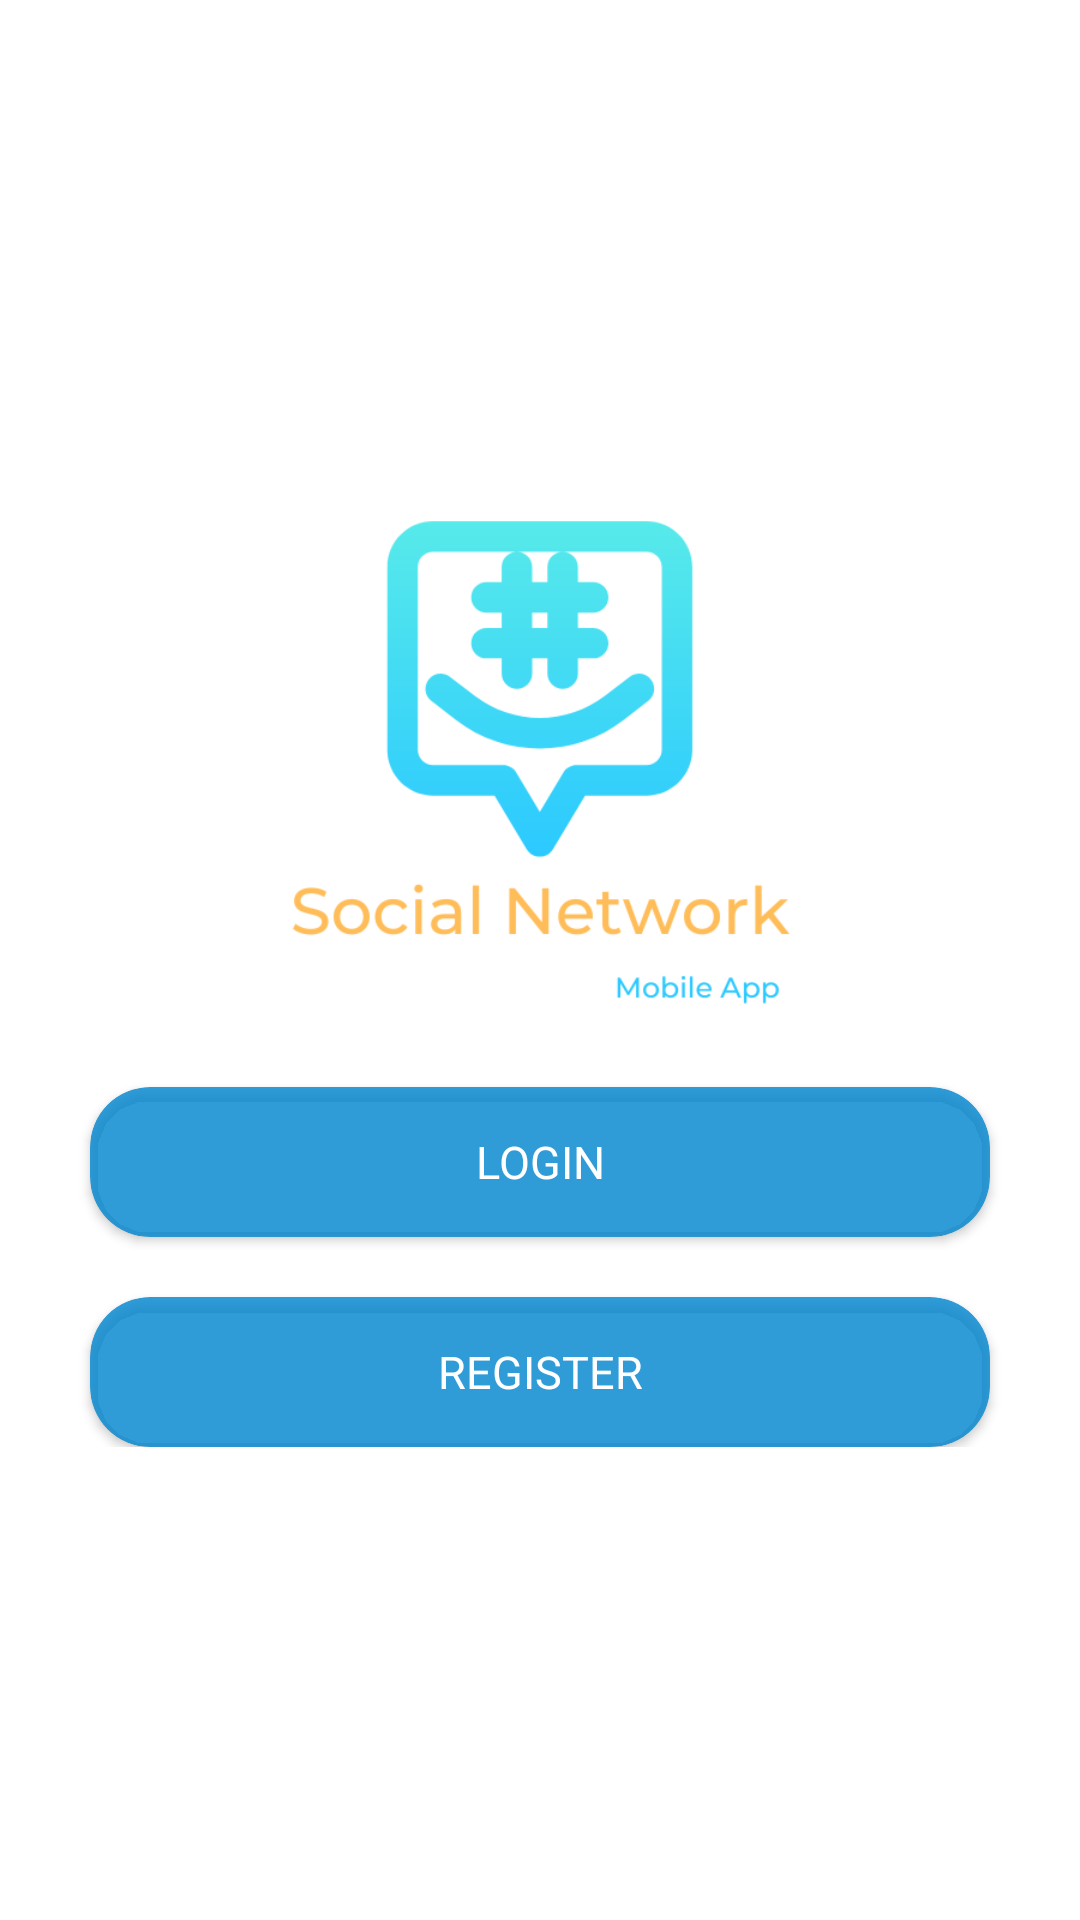

This screen was rendered from an Android layout file. Write that file and the resources it references.
<!-- AndroidManifest.xml: application theme Theme.NativeAndroidApp -->
<!-- res/layout/activity_main.xml -->
<?xml version="1.0" encoding="utf-8"?>
<RelativeLayout xmlns:android="http://schemas.android.com/apk/res/android"
    xmlns:app="http://schemas.android.com/apk/res-auto"
    xmlns:tools="http://schemas.android.com/tools"
    android:layout_width="match_parent"
    android:layout_height="match_parent"
    android:background="@color/white"
    tools:context=".MainActivity">
    <RelativeLayout
        android:layout_width="match_parent"
        android:layout_height="wrap_content"
        android:layout_centerInParent="true">

        <ImageView
            android:id="@+id/imageApp"
            android:layout_width="200dp"
            android:layout_height="200dp"
            android:layout_centerHorizontal="true"
            android:src="@drawable/logoapp4" />

        <androidx.cardview.widget.CardView
            android:id="@+id/btnlogin"
            android:layout_width="300dp"
            android:layout_height="50dp"
            app:cardCornerRadius="20dp"
            android:backgroundTint="#CE0288D1"
            android:layout_below="@+id/imageApp"
            android:layout_centerHorizontal="true"
            android:layout_marginTop="5dp" >
            <TextView
                android:layout_width="match_parent"
                android:layout_height="match_parent"
                android:text="LOGIN"
                android:textColor="@color/white"
                android:gravity="center"
                android:textSize="15sp"/>
        </androidx.cardview.widget.CardView>

        <androidx.cardview.widget.CardView
            android:id="@+id/btnregister"
            android:layout_width="300dp"
            android:layout_height="50dp"
            app:cardCornerRadius="20dp"
            android:backgroundTint="#CE0288D1"
            android:layout_below="@+id/btnlogin"
            android:layout_centerHorizontal="true"
            android:layout_marginTop="20dp" >
            <TextView
                android:layout_width="match_parent"
                android:layout_height="match_parent"
                android:text="REGISTER"
                android:textColor="@color/white"
                android:gravity="center"
                android:textSize="15sp"/>
        </androidx.cardview.widget.CardView>
    </RelativeLayout>

</RelativeLayout>
<!-- resources referenced by this layout -->
<resources>
  <color name="white">#FFFFFFFF</color>
  <!-- drawable logoapp4: png bitmap (drawable-hdpi, 22711 bytes) -->
  <style name="Theme.NativeAndroidApp" parent="Theme.MaterialComponents.DayNight.DarkActionBar">
          
          <item name="colorPrimary">@color/purple_500</item>
          <item name="colorPrimaryVariant">@color/purple_700</item>
          <item name="colorOnPrimary">@color/white</item>
          
          <item name="colorSecondary">@color/teal_200</item>
          <item name="colorSecondaryVariant">@color/teal_700</item>
          <item name="colorOnSecondary">@color/black</item>
          
          <item name="android:statusBarColor" tools:targetApi="l">?attr/colorPrimaryVariant</item>
          
      </style>
  <color name="purple_500">#FF6200EE</color>
  <color name="purple_700">#FF3700B3</color>
  <color name="teal_200">#FF03DAC5</color>
  <color name="teal_700">#FF018786</color>
  <color name="black">#FF000000</color>
</resources>
